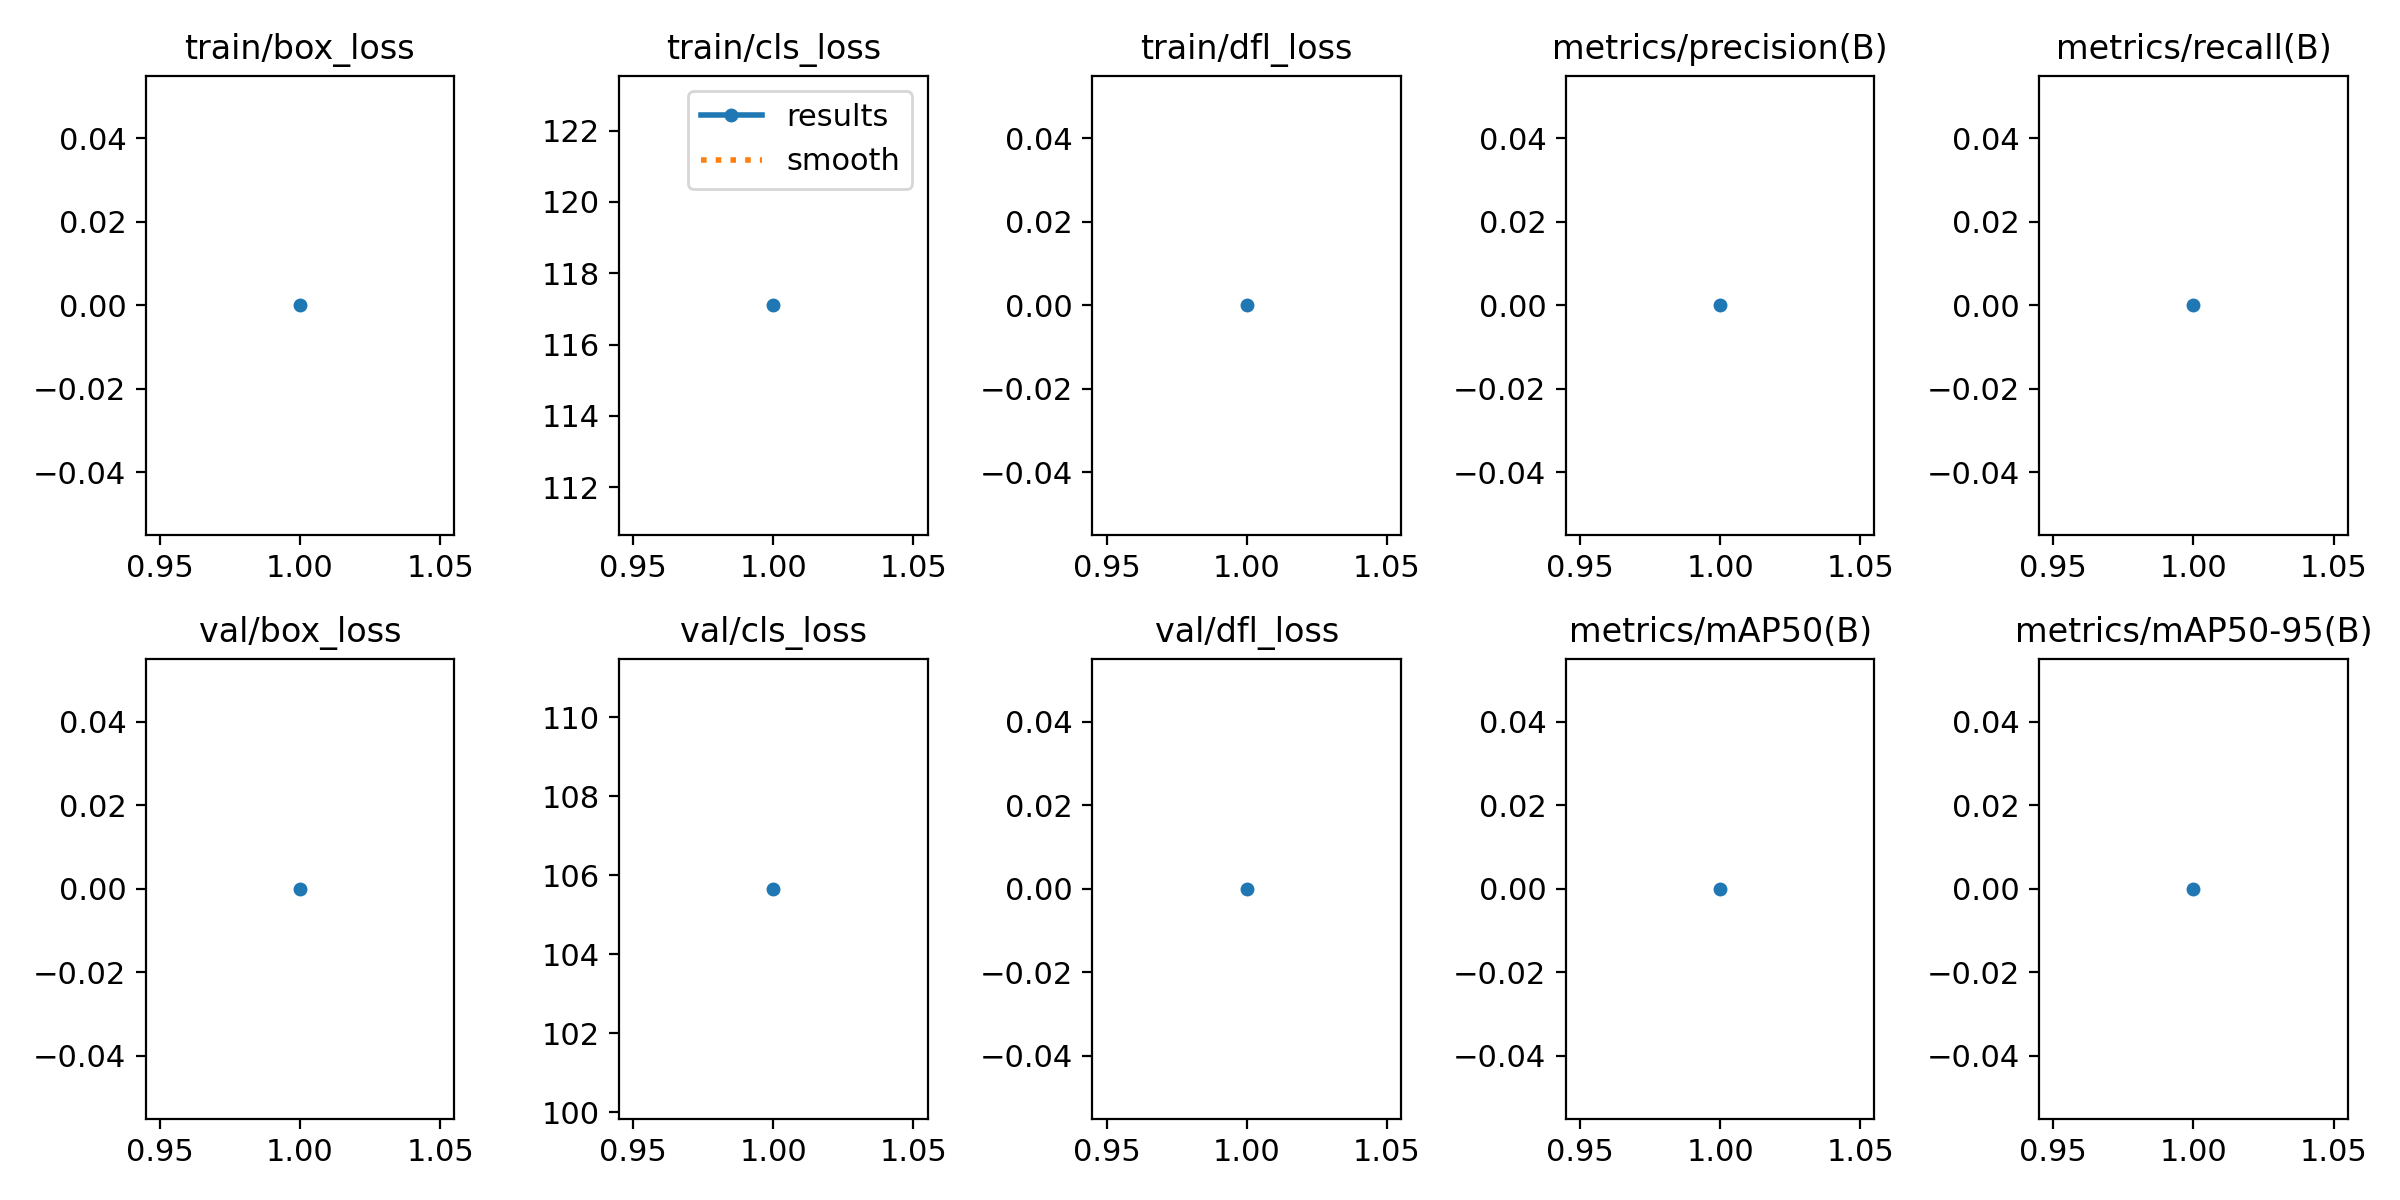

Source data for this figure (header and first rows):
epoch, time, train/box_loss, train/cls_loss, train/dfl_loss, metrics/precision(B), metrics/recall(B), metrics/mAP50(B), metrics/mAP50-95(B), val/box_loss, val/cls_loss, val/dfl_loss, lr/pg0, lr/pg1, lr/pg2
1, 12.38, 0, 117.1, 0, 0, 0, 0, 0, 0, 105.7, 0, 0.00016, 0.00016, 0.00016
